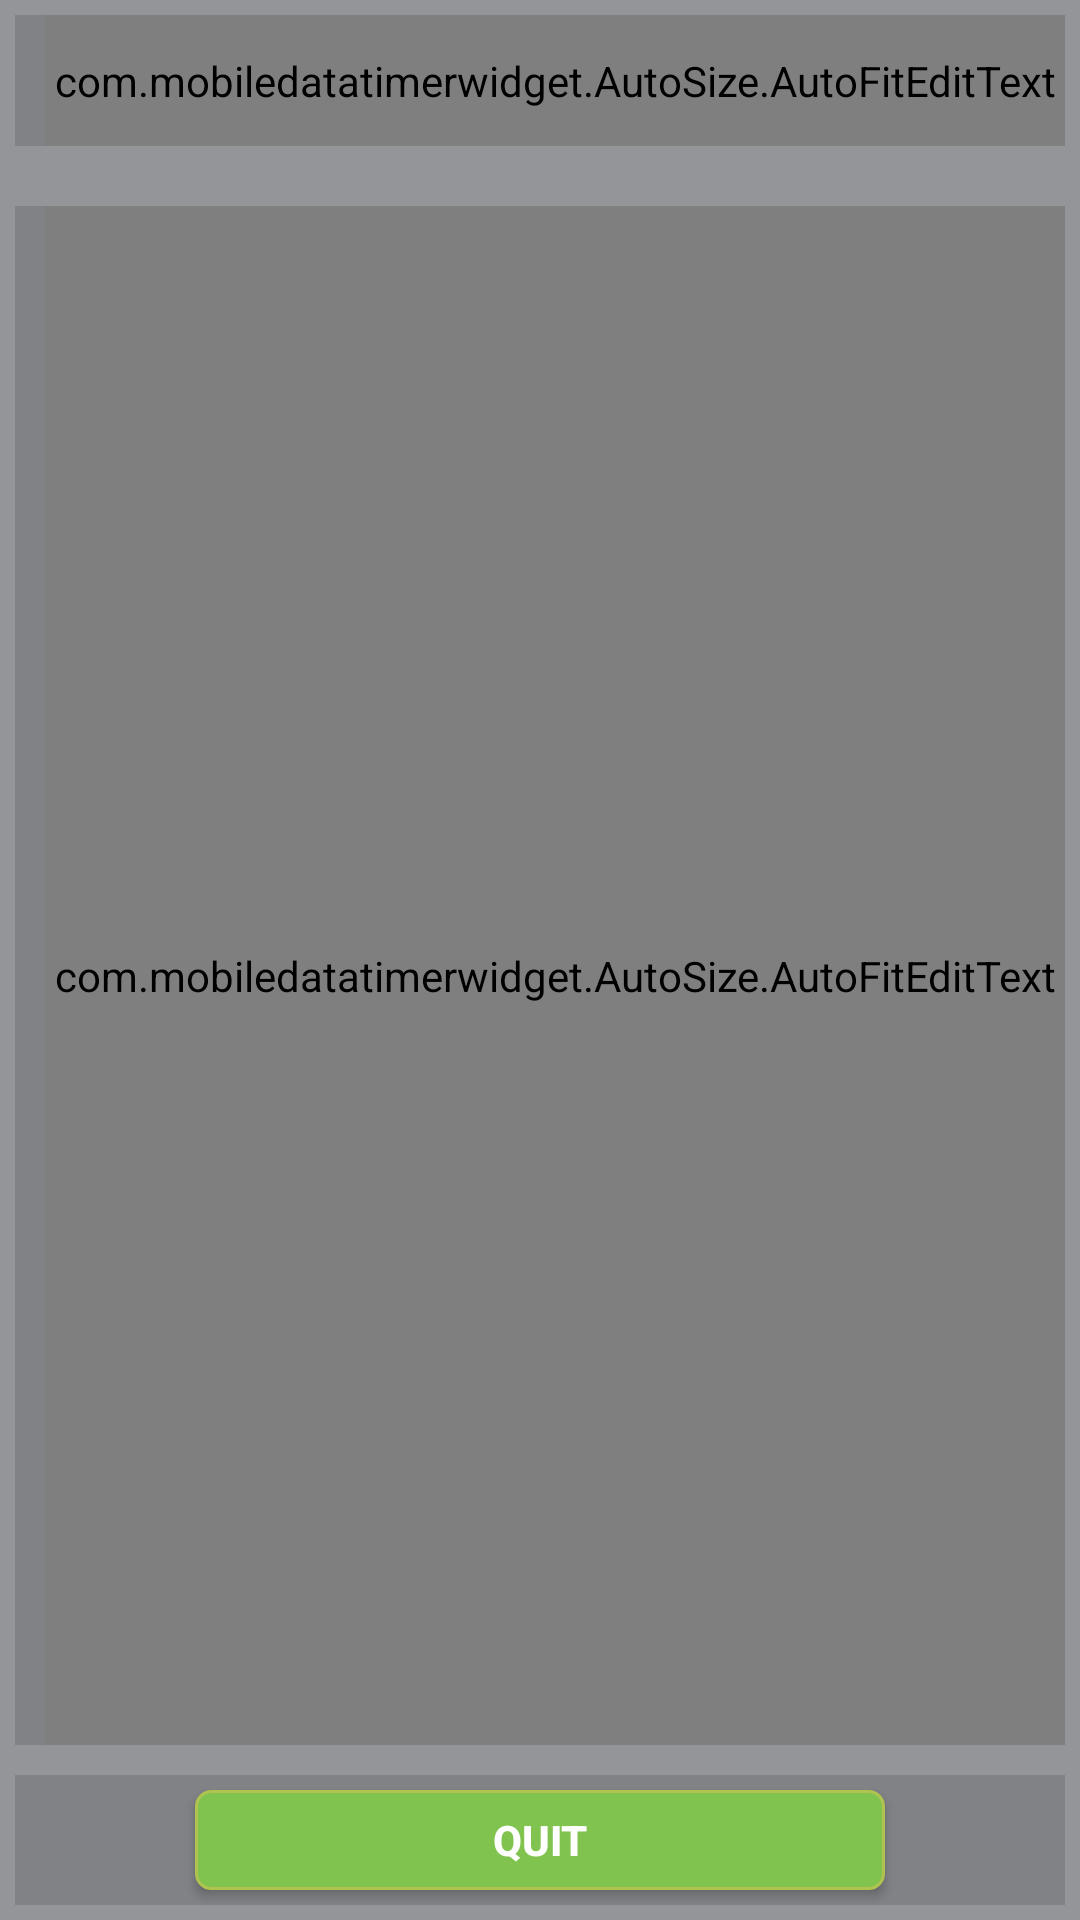

The Android layout XML behind this screen, and the referenced resources:
<!-- AndroidManifest.xml: application theme AppTheme -->
<!-- res/layout/info_fragment.xml -->
<?xml version="1.0" encoding="utf-8"?>
<LinearLayout xmlns:android="http://schemas.android.com/apk/res/android"
    xmlns:tools="http://schemas.android.com/tools"
    android:layout_width="match_parent"
    android:layout_height="match_parent"
    android:orientation="vertical"
    android:background="@color/colorBacgroundGray"
    >

    <LinearLayout
        android:layout_width="match_parent"
        android:layout_height="match_parent"
        android:layout_weight="5"
        android:layout_marginLeft="5dp"
        android:layout_marginBottom="5dp"
        android:layout_marginRight="5dp"
        android:layout_marginTop="5dp"
        android:background="@color/colorGray"
        >
        <com.mobiledatatimerwidget.AutoSize.AutoFitEditText
            android:layout_height="match_parent"
            android:layout_width="match_parent"
            android:focusable="false"
            android:focusableInTouchMode="false"
            android:gravity="center"
            android:hint="@string/usage"
            android:text="@string/usage"
            android:textStyle="bold"
            android:isScrollContainer="false"
            android:inputType="none"
            android:maxLength="250"
            android:textColor="@color/colorGreen"
            android:textColorHint="@color/colorGreen"
            android:textSize="70sp"
            android:editable="false"
            android:clickable="false"
            android:layout_marginLeft="10dp"
            />
    </LinearLayout>
    <Space
        android:layout_width="match_parent"
        android:layout_height="10dp" />
    
    <LinearLayout
        android:layout_width="match_parent"
        android:layout_height="match_parent"
        android:layout_weight="1"
        android:layout_marginLeft="5dp"
        android:layout_marginBottom="5dp"
        android:layout_marginRight="5dp"
        android:layout_marginTop="5dp"
        android:background="@color/colorGray"
        >
        <com.mobiledatatimerwidget.AutoSize.AutoFitEditText
            android:layout_height="match_parent"
            android:layout_width="match_parent"
            android:focusable="false"
            android:focusableInTouchMode="false"
            android:gravity="left"
            android:hint="@string/info_text"
            android:text="@string/info_text"
            android:textStyle="bold"
            android:isScrollContainer="false"
            android:inputType="none"
            android:maxLength="250"
            android:textColor="@android:color/white"
            android:textColorHint="@android:color/white"
            android:textSize="70sp"
            android:editable="false"
            android:clickable="false"
            android:layout_marginLeft="10dp"
            />
    </LinearLayout>

    <LinearLayout
        android:layout_width="match_parent"
        android:layout_height="match_parent"
        android:layout_weight="5"
        android:layout_marginLeft="5dp"
        android:layout_marginBottom="5dp"
        android:layout_marginRight="5dp"
        android:layout_marginTop="5dp"
        android:background="@color/colorGray"
        >
        <Space
            android:layout_width="match_parent"
            android:layout_height="match_parent"
            android:layout_weight="3"
            android:visibility="invisible"
            />
        <Button
            android:id="@+id/btn_quit"
            android:layout_width="match_parent"
            android:layout_height="wrap_content"
            android:layout_alignParentBottom="true"
            android:layout_centerInParent="true"
            android:text="QUIT"
            android:textStyle="bold"
            android:textColor="@android:color/white"
            android:layout_weight="1"
            android:layout_marginTop="5dp"
            android:layout_marginBottom="5dp"
            android:layout_marginRight="10dp"
            android:layout_marginLeft="10dp"
            android:layout_gravity="center"
            android:background="@drawable/widget_button_save_selector"
            />
        <Space
            android:layout_width="match_parent"
            android:layout_height="match_parent"
            android:layout_weight="3"
            android:visibility="invisible"
            />
    </LinearLayout>

</LinearLayout>
<!-- resources referenced by this layout -->
<resources>
  <color name="colorBacgroundGray">#939598</color>
  <color name="colorGray">#808285</color>
  <color name="colorGreen">#80C34F</color>
  <!-- drawable widget_button_save_selector (drawable) -->
  <?xml version="1.0" encoding="utf-8"?>
  <selector xmlns:android="http://schemas.android.com/apk/res/android">
  
      <item android:state_pressed="true"
          android:drawable="@drawable/widget_button_save_push"/>
      <item android:state_focused="true"
          android:drawable="@drawable/widget_button_save"/>
      <item android:drawable="@drawable/widget_button_save"/>
  </selector>
  <string name="info_text">
          This application allows you to control your mobile data with time.\n\n
          You can set its "Off time" and "On time" and start it on widget.\n\n
          If you start this application, your mobile data open and close every setted time periodically.
      </string>
  <string name="usage">Internet Period Usage</string>
  <style name="AppTheme" parent="Theme.AppCompat.Light.DarkActionBar">
          
          <item name="colorPrimary">@color/colorPrimary</item>
          <item name="colorPrimaryDark">@color/colorPrimaryDark</item>
          <item name="colorAccent">@color/colorAccent</item>
      </style>
  <!-- drawable widget_button_save_push (drawable) -->
  <?xml version="1.0" encoding="utf-8"?>
  <shape xmlns:android="http://schemas.android.com/apk/res/android"
      android:shape="rectangle"
      android:visible="true">
  
      <corners android:radius="4dip" />
      <solid android:color="@color/colorGreen"/>
      <stroke
          android:color="#68993d"
          android:width="3dip" />
  </shape>
  <!-- drawable widget_button_save (drawable) -->
  <?xml version="1.0" encoding="utf-8"?>
  <shape xmlns:android="http://schemas.android.com/apk/res/android"
      android:shape="rectangle"
      android:visible="true">
  
      <corners android:radius="5dip" />
      <solid android:color="@color/colorGreen"/>
      <stroke
          android:color="#B0C34F"
          android:width="1dip" />
  </shape>
  <color name="colorPrimary">#3F51B5</color>
  <color name="colorPrimaryDark">#303F9F</color>
  <color name="colorAccent">#FF4081</color>
</resources>
